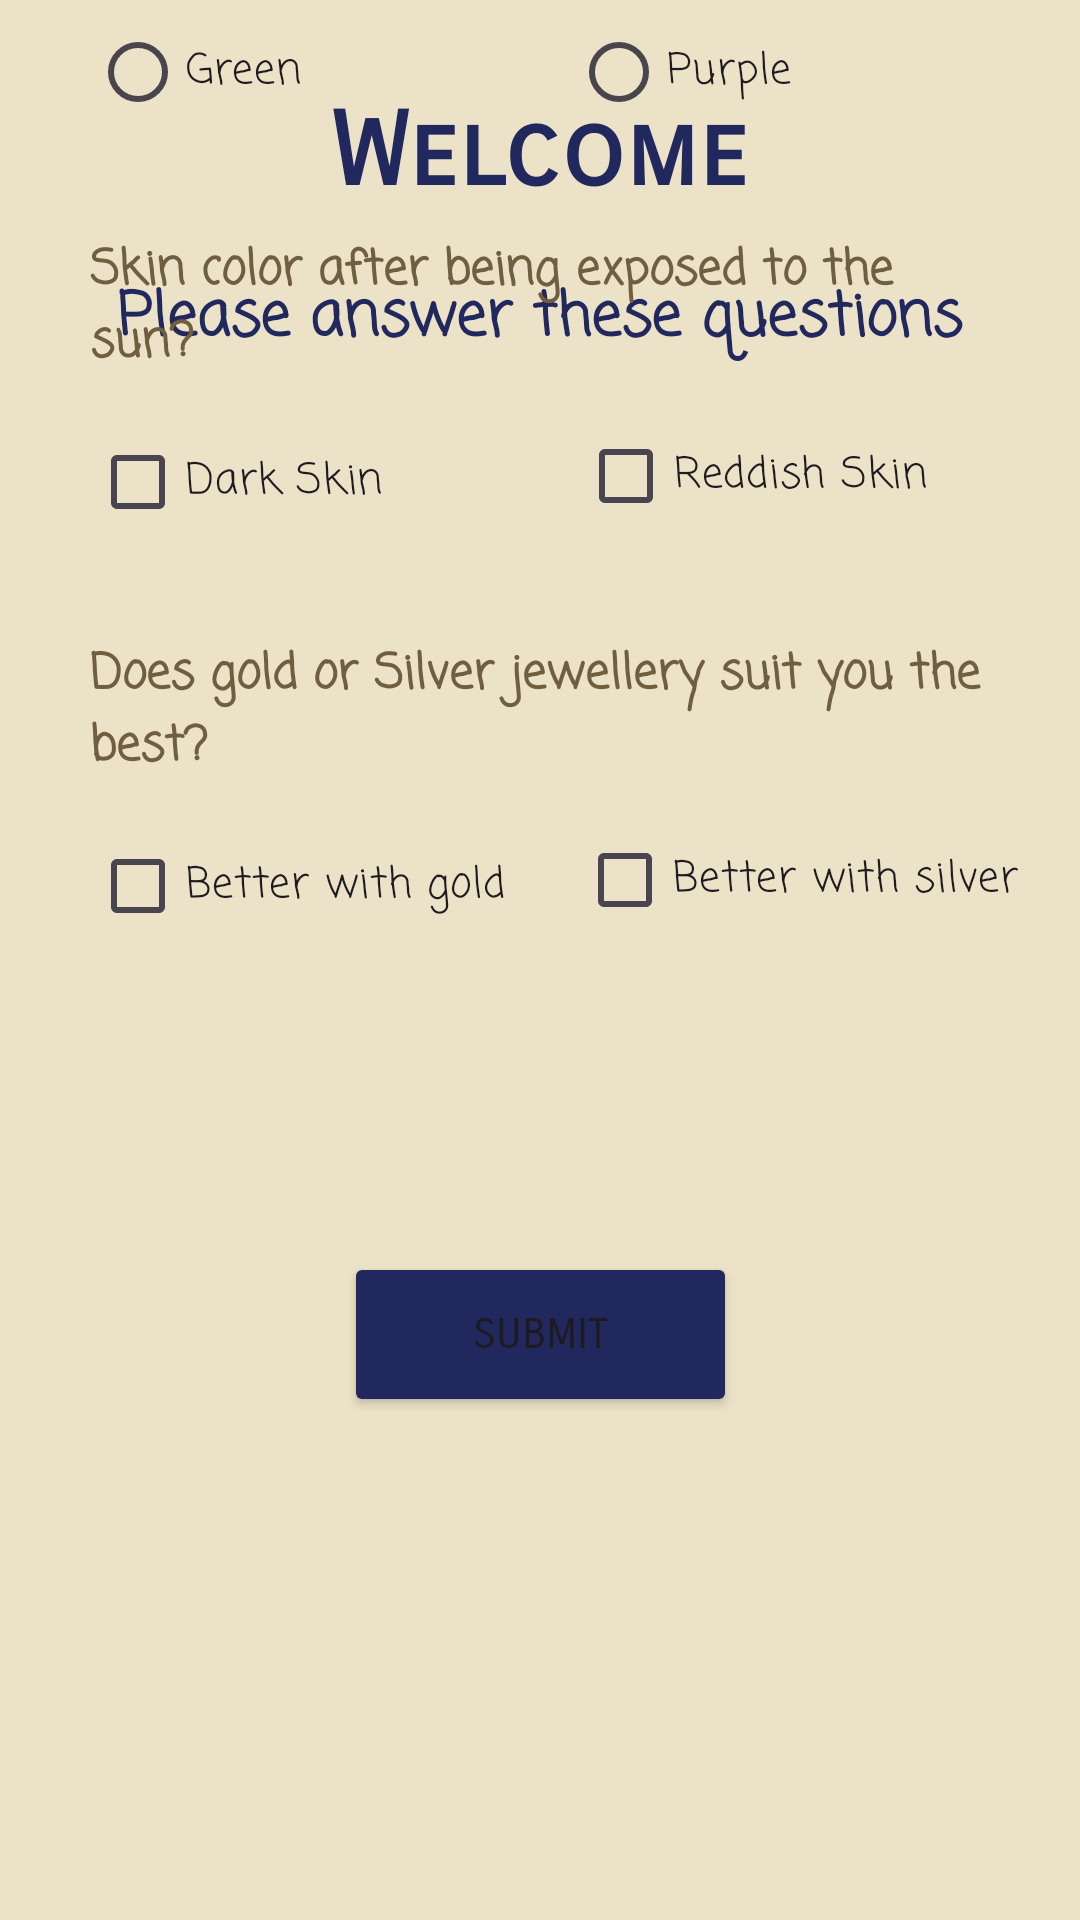

The Android layout XML behind this screen, and the referenced resources:
<!-- AndroidManifest.xml: application theme Theme.PersonalMu -->
<!-- res/layout/test.xml -->
<?xml version="1.0" encoding="utf-8"?>

<androidx.constraintlayout.widget.ConstraintLayout xmlns:android="http://schemas.android.com/apk/res/android"
    xmlns:app="http://schemas.android.com/apk/res-auto"
    xmlns:tools="http://schemas.android.com/tools"
    android:layout_width="match_parent"
    android:layout_height="match_parent"
    android:background="#ECE2C7">



    <TextView
        android:id="@+id/textView5"
        android:layout_width="wrap_content"
        android:layout_height="wrap_content"
        android:layout_marginStart="30dp"
        android:layout_marginTop="30dp"
        android:layout_marginEnd="30dp"
        android:fontFamily="sans-serif-smallcaps"
        android:text="Welcome"
        android:textColor="#21285E"
        android:textSize="34sp"
        android:textStyle="bold"
        app:layout_constraintEnd_toEndOf="parent"
        app:layout_constraintStart_toStartOf="parent"
        app:layout_constraintTop_toTopOf="parent" />

    <TextView
        android:id="@+id/textView8"
        android:layout_width="wrap_content"
        android:layout_height="wrap_content"
        android:layout_marginStart="30dp"
        android:layout_marginTop="20dp"
        android:layout_marginEnd="30dp"
        android:fontFamily="casual"
        android:text="Please answer these questions"
        android:textColor="#21285E"
        android:textSize="20sp"
        android:textStyle="bold"
        app:layout_constraintEnd_toEndOf="parent"
        app:layout_constraintStart_toStartOf="parent"
        app:layout_constraintTop_toBottomOf="@+id/textView5" />
    <RadioGroup
        android:layout_width="match_parent"
        android:layout_height="wrap_content">
    <TextView
        android:id="@+id/textView9"
        android:layout_width="0dp"
        android:layout_height="wrap_content"
        android:layout_marginStart="30dp"
        android:layout_marginTop="30dp"
        android:layout_marginEnd="30dp"
        android:fontFamily="casual"
        android:text="What color is your vein on the wrist?"
        android:textColor="#705F3F"
        android:textSize="16sp"
        android:textStyle="bold"
        app:layout_constraintEnd_toEndOf="parent"
        app:layout_constraintStart_toStartOf="parent"
        app:layout_constraintTop_toBottomOf="@+id/textView8" />
    </RadioGroup>
    <RadioButton
        android:id="@+id/green"
        android:layout_width="wrap_content"
        android:layout_height="wrap_content"
        android:layout_marginStart="30dp"
        android:layout_marginTop="10dp"
        android:fontFamily="casual"
        android:text="Green"
        app:layout_constraintStart_toStartOf="parent"
        app:layout_constraintTop_toBottomOf="@+id/textView9" />


    <RadioButton
        android:id="@+id/purple"
        android:layout_width="wrap_content"
        android:layout_height="wrap_content"
        android:layout_marginStart="90dp"
        android:layout_marginTop="8dp"
        android:layout_marginEnd="30dp"
        android:fontFamily="casual"
        android:text="Purple"
        app:layout_constraintEnd_toEndOf="parent"
        app:layout_constraintHorizontal_bias="0.0"
        app:layout_constraintStart_toEndOf="@+id/green"
        app:layout_constraintTop_toBottomOf="@+id/textView9" />

    <TextView
        android:id="@+id/textView10"
        android:layout_width="0dp"
        android:layout_height="wrap_content"
        android:layout_marginStart="30dp"
        android:layout_marginTop="30dp"
        android:layout_marginEnd="30dp"
        android:fontFamily="casual"
        android:text="Skin color after being exposed to the sun?"
        android:textColor="#705F3F"
        android:textSize="16sp"
        android:textStyle="bold"
        app:layout_constraintEnd_toEndOf="parent"
        app:layout_constraintStart_toStartOf="parent"
        app:layout_constraintTop_toBottomOf="@+id/purple" />

    <CheckBox
        android:id="@+id/dark"
        android:layout_width="wrap_content"
        android:layout_height="wrap_content"
        android:layout_marginStart="30dp"
        android:layout_marginTop="10dp"
        android:fontFamily="casual"
        android:text="Dark Skin"
        app:layout_constraintStart_toStartOf="parent"
        app:layout_constraintTop_toBottomOf="@+id/textView10" />

    <CheckBox
        android:id="@+id/red"
        android:layout_width="wrap_content"
        android:layout_height="wrap_content"
        android:layout_marginStart="65dp"
        android:layout_marginTop="8dp"
        android:layout_marginEnd="30dp"
        android:fontFamily="casual"
        android:text="Reddish Skin"
        app:layout_constraintEnd_toEndOf="parent"
        app:layout_constraintHorizontal_bias="0.0"
        app:layout_constraintStart_toEndOf="@+id/dark"
        app:layout_constraintTop_toBottomOf="@+id/textView10" />

    <TextView
        android:id="@+id/textView11"
        android:layout_width="0dp"
        android:layout_height="wrap_content"
        android:layout_marginStart="30dp"
        android:layout_marginTop="30dp"
        android:layout_marginEnd="30dp"
        android:fontFamily="casual"
        android:text="Does gold or Silver jewellery suit you the best?"
        android:textColor="#705F3F"
        android:textSize="16sp"
        android:textStyle="bold"
        app:layout_constraintEnd_toEndOf="parent"
        app:layout_constraintStart_toStartOf="parent"
        app:layout_constraintTop_toBottomOf="@+id/red" />

    <CheckBox
        android:id="@+id/gold"
        android:layout_width="wrap_content"
        android:layout_height="wrap_content"
        android:layout_marginStart="30dp"
        android:layout_marginTop="10dp"
        android:fontFamily="casual"
        android:text="Better with gold"
        app:layout_constraintStart_toStartOf="parent"
        app:layout_constraintTop_toBottomOf="@+id/textView11" />

    <CheckBox
        android:id="@+id/silver"
        android:layout_width="wrap_content"
        android:layout_height="wrap_content"
        android:layout_marginStart="24dp"
        android:layout_marginTop="8dp"
        android:fontFamily="casual"
        android:text="Better with silver"
        app:layout_constraintStart_toEndOf="@+id/gold"
        app:layout_constraintTop_toBottomOf="@+id/textView11" />

    <Button
        android:id="@+id/submitBtn"
        android:layout_width="131dp"
        android:layout_height="55dp"
        android:layout_marginStart="30dp"
        android:layout_marginTop="100dp"
        android:layout_marginEnd="30dp"
        android:backgroundTint="#21285E"
        android:fontFamily="sans-serif-smallcaps"
        android:text="Submit"
        app:layout_constraintEnd_toEndOf="parent"
        app:layout_constraintStart_toStartOf="parent"
        app:layout_constraintTop_toBottomOf="@+id/silver" />
</androidx.constraintlayout.widget.ConstraintLayout>
<!-- resources referenced by this layout -->
<resources>
  <style name="Theme.PersonalMu" parent="Base.Theme.PersonalMu" />
  <style name="Base.Theme.PersonalMu" parent="Theme.Material3.DayNight.NoActionBar">
          
          
      </style>
</resources>
